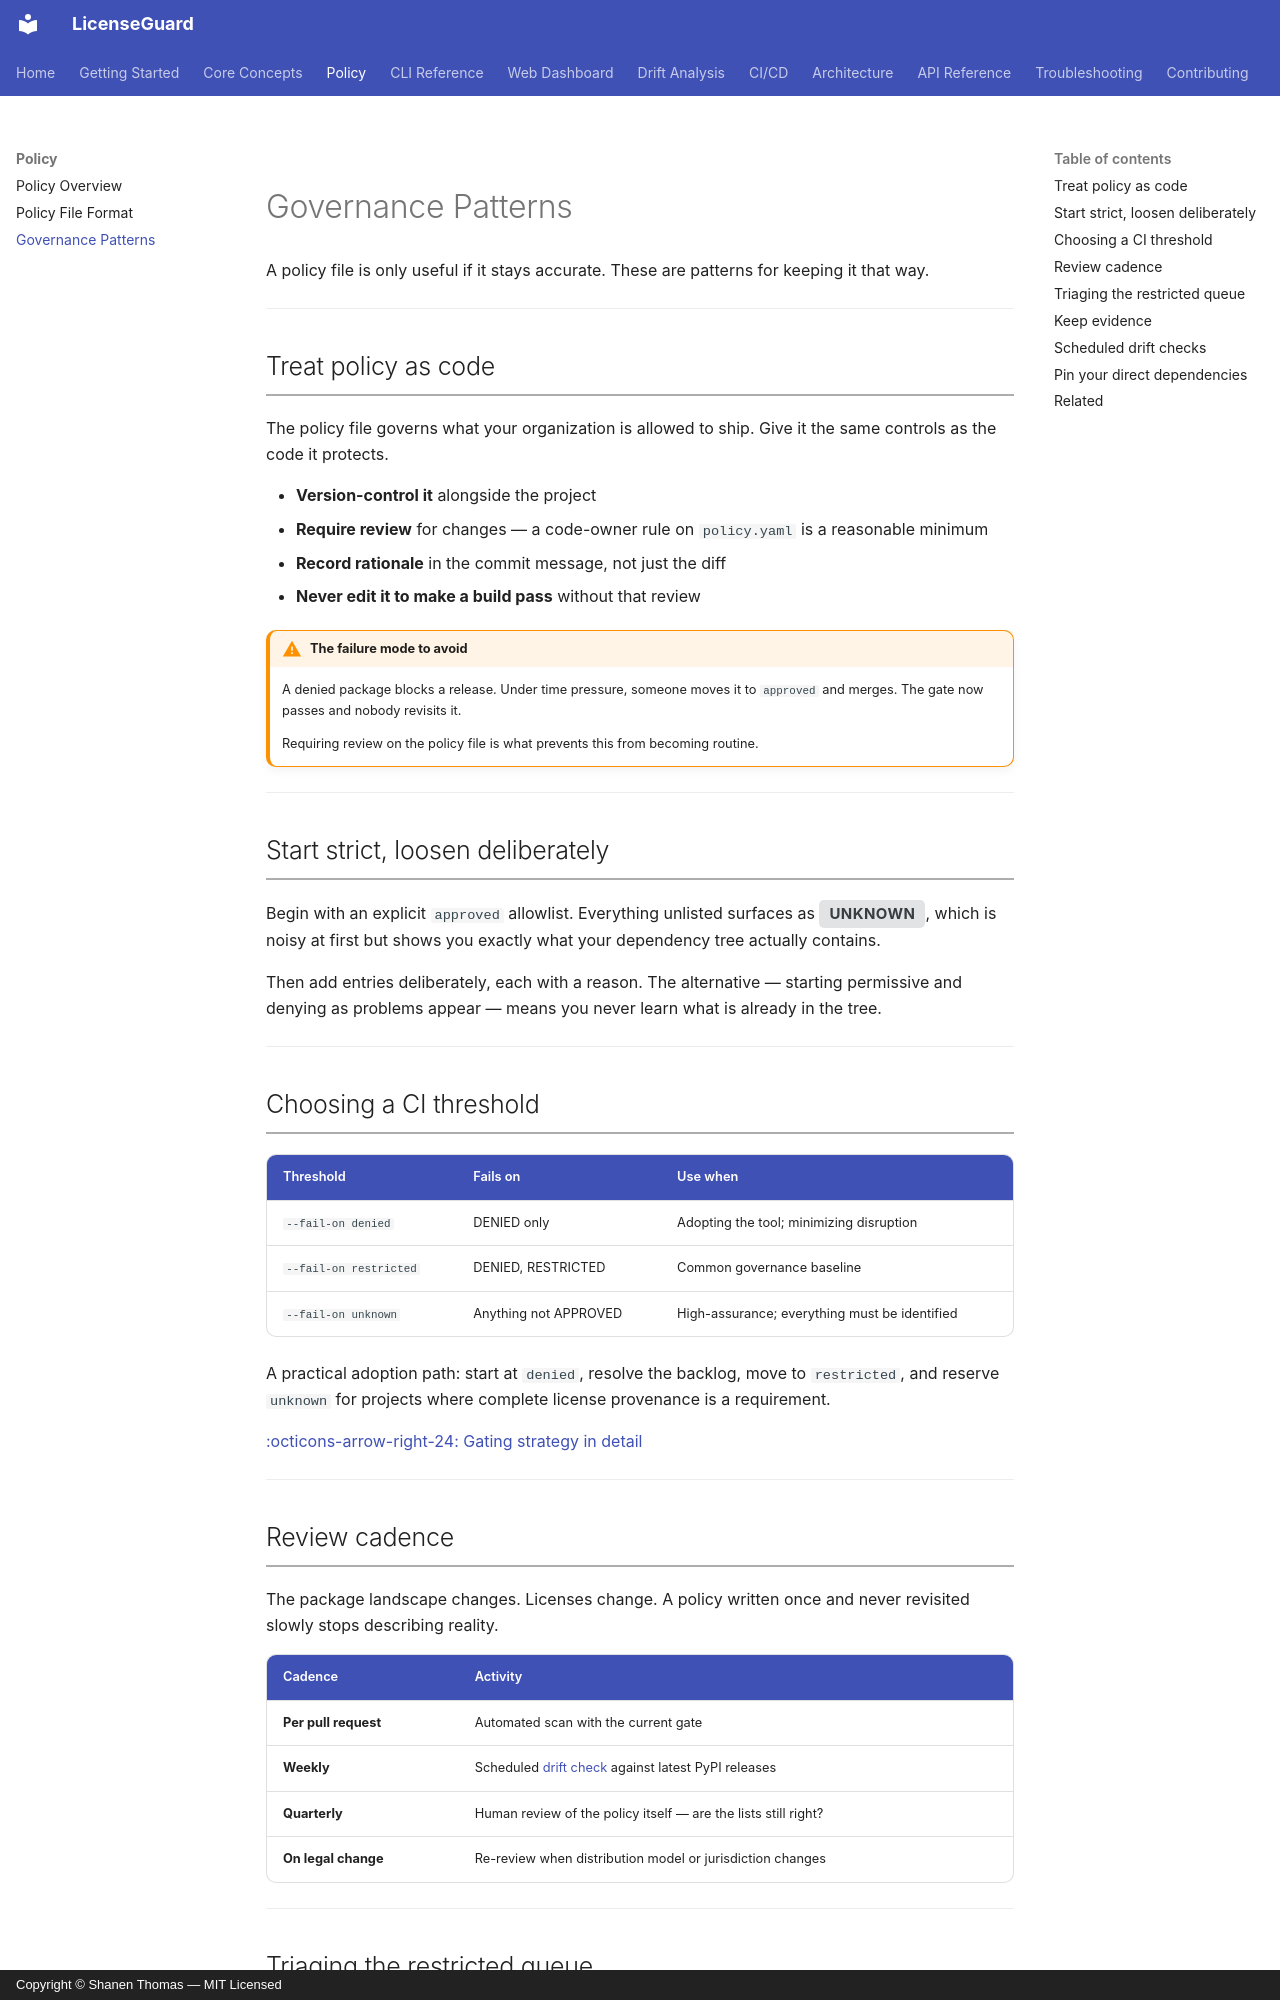

repository: shanen28/license-guard · page: policy/governance/index.html · generator: mkdocs · copyright: Copyright © Shanen Thomas — MIT Licensed

# Governance Patterns

A policy file is only useful if it stays accurate. These are patterns for keeping it that way.

---

## Treat policy as code

The policy file governs what your organization is allowed to ship. Give it the same controls as the code it protects.

- **Version-control it** alongside the project
- **Require review** for changes — a code-owner rule on `policy.yaml` is a reasonable minimum
- **Record rationale** in the commit message, not just the diff
- **Never edit it to make a build pass** without that review

!!! warning "The failure mode to avoid"
    A denied package blocks a release. Under time pressure, someone moves it to `approved` and merges. The gate now passes and nobody revisits it.

    Requiring review on the policy file is what prevents this from becoming routine.

---

## Start strict, loosen deliberately

Begin with an explicit `approved` allowlist. Everything unlisted surfaces as <span class="status-unknown">UNKNOWN</span>, which is noisy at first but shows you exactly what your dependency tree actually contains.

Then add entries deliberately, each with a reason. The alternative — starting permissive and denying as problems appear — means you never learn what is already in the tree.

---

## Choosing a CI threshold

| Threshold | Fails on | Use when |
|---|---|---|
| `--fail-on denied` | DENIED only | Adopting the tool; minimizing disruption |
| `--fail-on restricted` | DENIED, RESTRICTED | Common governance baseline |
| `--fail-on unknown` | Anything not APPROVED | High-assurance; everything must be identified |

A practical adoption path: start at `denied`, resolve the backlog, move to `restricted`, and reserve `unknown` for projects where complete license provenance is a requirement.

[:octicons-arrow-right-24: Gating strategy in detail](../ci-cd/gating.md)

---
